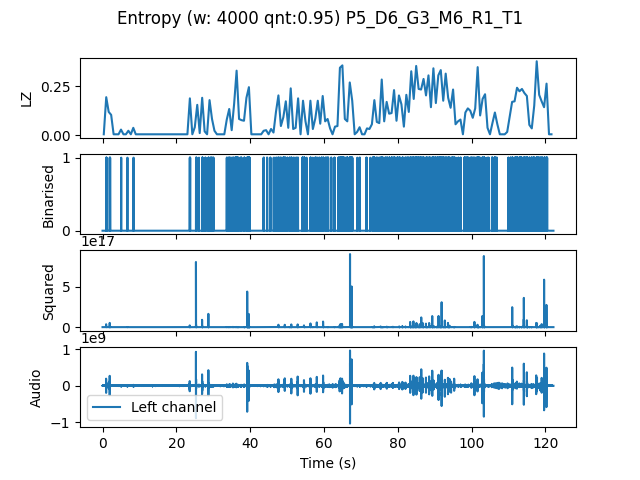

The table this chart was drawn from, first rows:
, t0, LZ, CTW
mean, 733233, 0.1019, 0.1348
0.0, 0.0, 0.005983, 0.0006453
0.6667, 0.6667, 0.1944, 0.2543
1.333, 1.333, 0.1197, 0.2485
2.0, 2.0, 0.1047, 0.1095
2.667, 2.667, 0.005983, 0.0006453
3.333, 3.333, 0.005983, 0.0006453
4.0, 4.0, 0.005983, 0.0006453
4.667, 4.667, 0.02991, 0.02735
5.333, 5.333, 0.005983, 0.0006453
6.0, 6.0, 0.005983, 0.0006453
6.667, 6.667, 0.02393, 0.01742
7.333, 7.333, 0.005983, 0.0006453
8.0, 8.0, 0.03889, 0.03156
8.667, 8.667, 0.005983, 0.0006453
9.333, 9.333, 0.005983, 0.0006453
10.0, 10.0, 0.005983, 0.0006453
10.67, 10.67, 0.005983, 0.0006453
11.33, 11.33, 0.005983, 0.0006453
12.0, 12.0, 0.005983, 0.0006453
12.67, 12.67, 0.005983, 0.0006453
13.33, 13.33, 0.005983, 0.0006453
14.0, 14.0, 0.005983, 0.0006453
14.67, 14.67, 0.005983, 0.0006453
15.33, 15.33, 0.005983, 0.0006453
16.0, 16.0, 0.005983, 0.0006453
16.67, 16.67, 0.005983, 0.0006453
17.33, 17.33, 0.005983, 0.0006453
18.0, 18.0, 0.005983, 0.0006453
18.67, 18.67, 0.005983, 0.0006453
19.33, 19.33, 0.005983, 0.0006453
20.0, 20.0, 0.005983, 0.0006453
20.67, 20.67, 0.005983, 0.0006453
21.33, 21.33, 0.005983, 0.0006453
22.0, 22.0, 0.005983, 0.0006453
22.67, 22.67, 0.005983, 0.0006453
23.33, 23.33, 0.1885, 0.2191
24.0, 24.0, 0.005983, 0.0006453
24.67, 24.67, 0.04188, 0.05929
25.33, 25.33, 0.1556, 0.1853
26.0, 26.0, 0.01197, 0.004017
26.67, 26.67, 0.1915, 0.2354
27.33, 27.33, 0.02094, 0.01479
28.0, 28.0, 0.005983, 0.0006453
28.67, 28.67, 0.1795, 0.1982
29.33, 29.33, 0.08376, 0.07594
30.0, 30.0, 0.02393, 0.01058
30.67, 30.67, 0.005983, 0.0006453
31.33, 31.33, 0.005983, 0.0006453
32.0, 32.0, 0.005983, 0.0006453
32.67, 32.67, 0.005983, 0.0006453
33.33, 33.33, 0.08077, 0.09366
34.0, 34.0, 0.1346, 0.1886
34.67, 34.67, 0.02692, 0.06555
35.33, 35.33, 0.1615, 0.1695
36.0, 36.0, 0.3291, 0.3755
36.67, 36.67, 0.08376, 0.09797
37.33, 37.33, 0.07778, 0.07619
38.0, 38.0, 0.07479, 0.09797
38.67, 38.67, 0.1915, 0.3052
... 124 more rows
